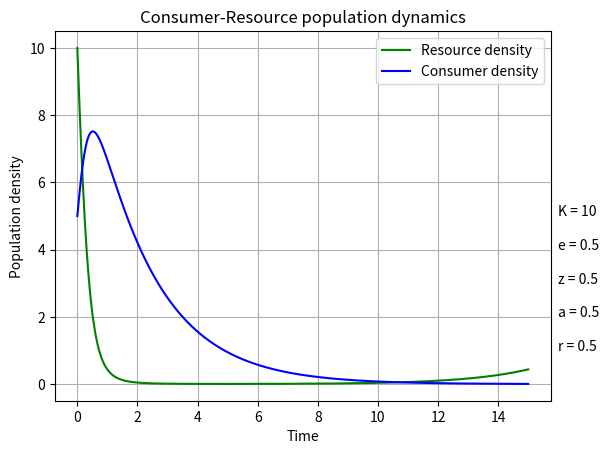
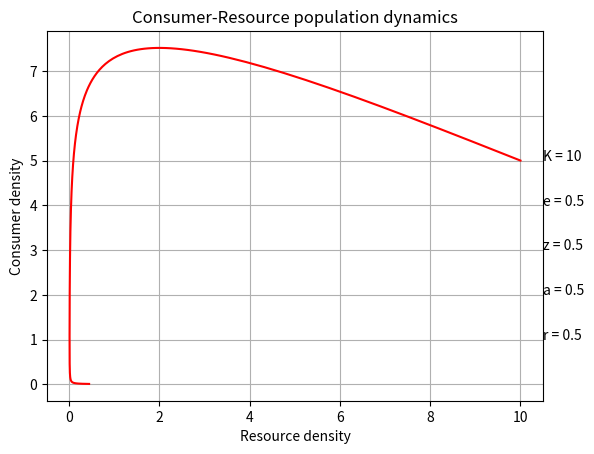

The matplotlib source for these figures, in order: (Note: this script raises an exception after producing the figures.)
#Author: Pasith Prayoonrat (pp1922@ic.ac.uk)
#Script: LV2.py
#Created: Nov 2022
#Desc: Practical work on Biological Python 2

#import stuff
import numpy as np
import scipy.integrate as integrate
import matplotlib.pylab as p
import sys

#function for the equation
def dCR_dt(pops, t=0):
    R = pops[0]
    C = pops[1]
    dRdt = r * R * (1 - ( R / K ))- a * R * C
    dCdt = -z * C + e * a * R * C

    return np.array([dRdt, dCdt])

type(dCR_dt)

#define the time vector
t = np.linspace(0, 15, 1000)

#initial value
R0 = 10
C0 = 5
RC0 = np.array([R0, C0])
K = 1000

#function
def LV(r, a, z ,e, K):
    pops, infodict = integrate.odeint(dCR_dt, RC0, t, full_output = True)
    print("The final poppulation density for R(Resources) is",str(pops[-1,0]),"and C(Consumers) is",pops[-1,1])
    pops
    type(infodict)
    infodict.keys()
    infodict['message']

#visualization
    f1 = p.figure()
    p.plot(t, pops[:,0], 'g-', label='Resource density')
    p.plot(t, pops[:,1]  , 'b-', label='Consumer density')
    p.grid()
    p.legend(loc='best')
    p.xlabel('Time')
    p.ylabel('Population density')
    p.title('Consumer-Resource population dynamics')
    p.text(16,1,"r = " + str(r))
    p.text(16,2,"a = " + str(a))
    p.text(16,3,"z = " + str(z))
    p.text(16,4,"e = " + str(e))
    p.text(16,5,"K = " + str(int(K)))

    f2 = p.figure()
    p.plot(pops[:,0], pops[:,1], 'r-')
    p.grid()
    p.xlabel('Resource density')
    p.ylabel('Consumer density')
    p.title('Consumer-Resource population dynamics')
    p.text(10.5,1,"r = " + str(r))
    p.text(10.5,2,"a = " + str(a))
    p.text(10.5,3,"z = " + str(z))
    p.text(10.5,4,"e = " + str(e))
    p.text(10.5,5,"K = " + str(int(K)))

    f1.savefig('../results/LV2_model.pdf')
    f2.savefig('../results/LV2_model2.pdf')

#sys.argv for multiple arguments 
if __name__ == "__main__":
    if len(sys.argv) == 6:
        #import ipdb; ipdb.set_trace()
        r = float(sys.argv[1])
        a = float(sys.argv[2])
        z = float(sys.argv[3])
        e = float(sys.argv[4])
        K = float(sys.argv[5])
        LV(r, a, z, e, K)
    else:
        print("Using default variables of r = 0.5, a = 0.5, z = 0.5, e = 0.5 and K = 10.")
        r = float(0.5)
        a = float(0.5)
        z = float(0.5)
        e = float(0.5)
        K = float(10)
        LV(r, a, z, e, K)
